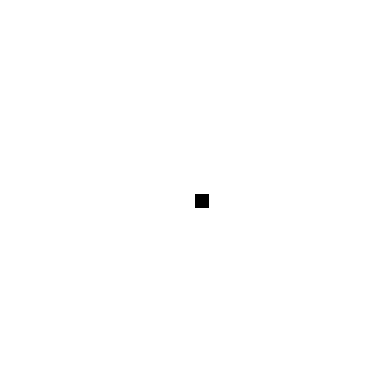

Write the Python code that produced this figure.
import numpy as np
import matplotlib.pyplot as plt
import matplotlib.animation as animation

# LED 배열 크기
size = 26
center = size // 2

# 초기 LED 매트릭스
led_matrix = np.zeros((size, size))

# 켜야 할 좌표 리스트 생성 (중심부터 바깥으로)
def generate_spiral_order(size):
    order = []
    for r in range(size):
        for i in range(-r, r+1):
            order.append( (center + i, center + r) )  # 오른쪽
            order.append( (center + r, center - i) )  # 아래
            order.append( (center - i, center - r) )  # 왼쪽
            order.append( (center - r, center + i) )  # 위
        if r == center:
            break
    # 중복 제거 및 배열 범위 내 좌표만
    order = [ (y, x) for (y,x) in order if 0 <= y < size and 0 <= x < size ]
    seen = set()
    result = []
    for yx in order:
        if yx not in seen:
            seen.add(yx)
            result.append(yx)
    return result

# 켤 순서
on_order = generate_spiral_order(size)

# 플롯 설정
fig, ax = plt.subplots()
img = ax.imshow(led_matrix, cmap='Greys', vmin=0, vmax=1)
plt.axis('off')

# 업데이트 함수
def update(frame):
    if frame < len(on_order):
        y, x = on_order[frame]
        led_matrix[y, x] = 1
    img.set_data(led_matrix)
    return [img]

# 애니메이션
ani = animation.FuncAnimation(fig, update, frames=len(on_order), interval=30, blit=True)
plt.show()
